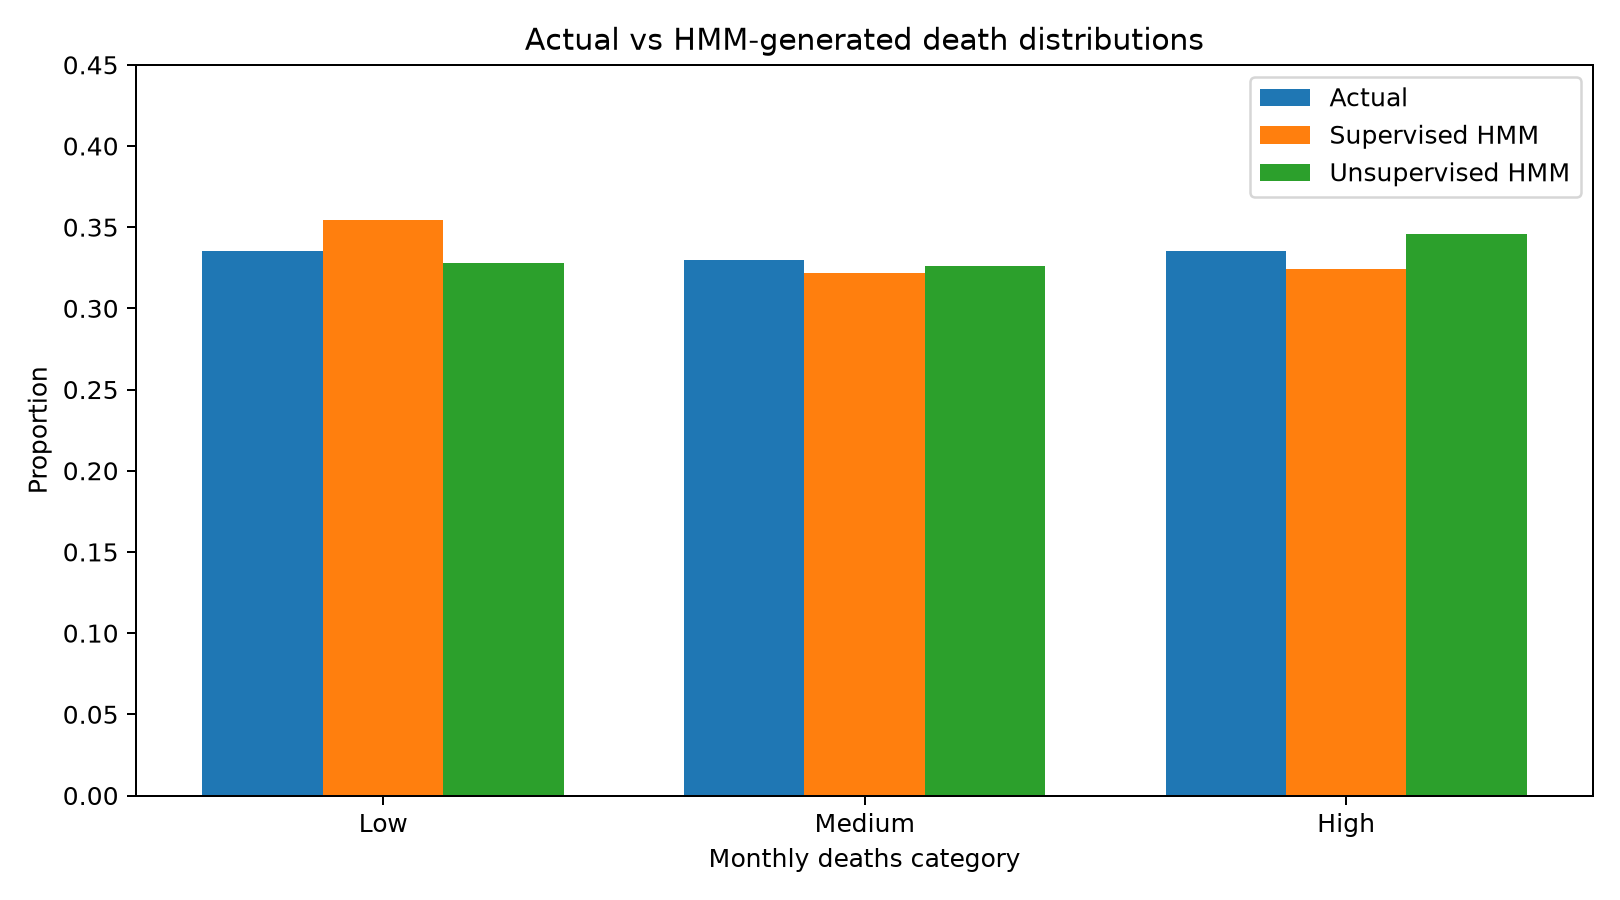

Values plotted in this chart, from the file beside it:
Category, Actual, Supervised HMM, Unsupervised HMM
Low, 0.335, 0.3542, 0.3282
Medium, 0.3299, 0.3215, 0.3258
High, 0.335, 0.3243, 0.346
